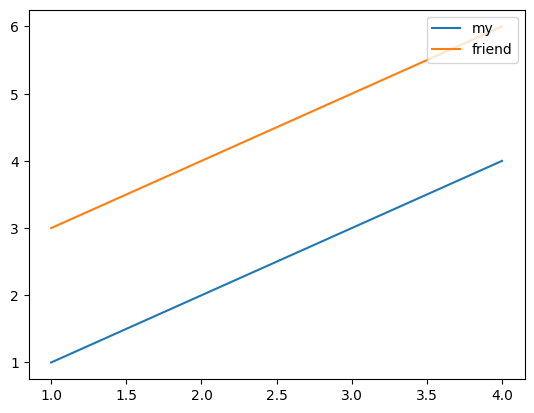

Source code (Python):
from matplotlib import pyplot as plt
import random
plt.rcParams["font.sans-serif"]=["SimHei"] #设置字体
plt.rcParams["axes.unicode_minus"]=False #正常显示负号
# plt.figure(figsize=(10,8),dpi=80)
x=range(1,5)
y_1=[1,2,3,4]
y_2=[3,4,5,6]
z=[random.randint(20,35) for i in range(4)]
plt.plot(x,y_1,label="my")
plt.plot(x,y_2,label="friend")
#_x=x
_x=list(x)[::2]
_xtick_labels=["你好,{}".format(i) for i in _x]
#plt.xticks(range(1,5))
# plt.xticks(_x,_xtick_labels)
# plt.xticks(_x,_xtick_labels,rotation=90)
# plt.grid(alpha=0.1)
plt.legend(loc="upper right")
plt.show()
